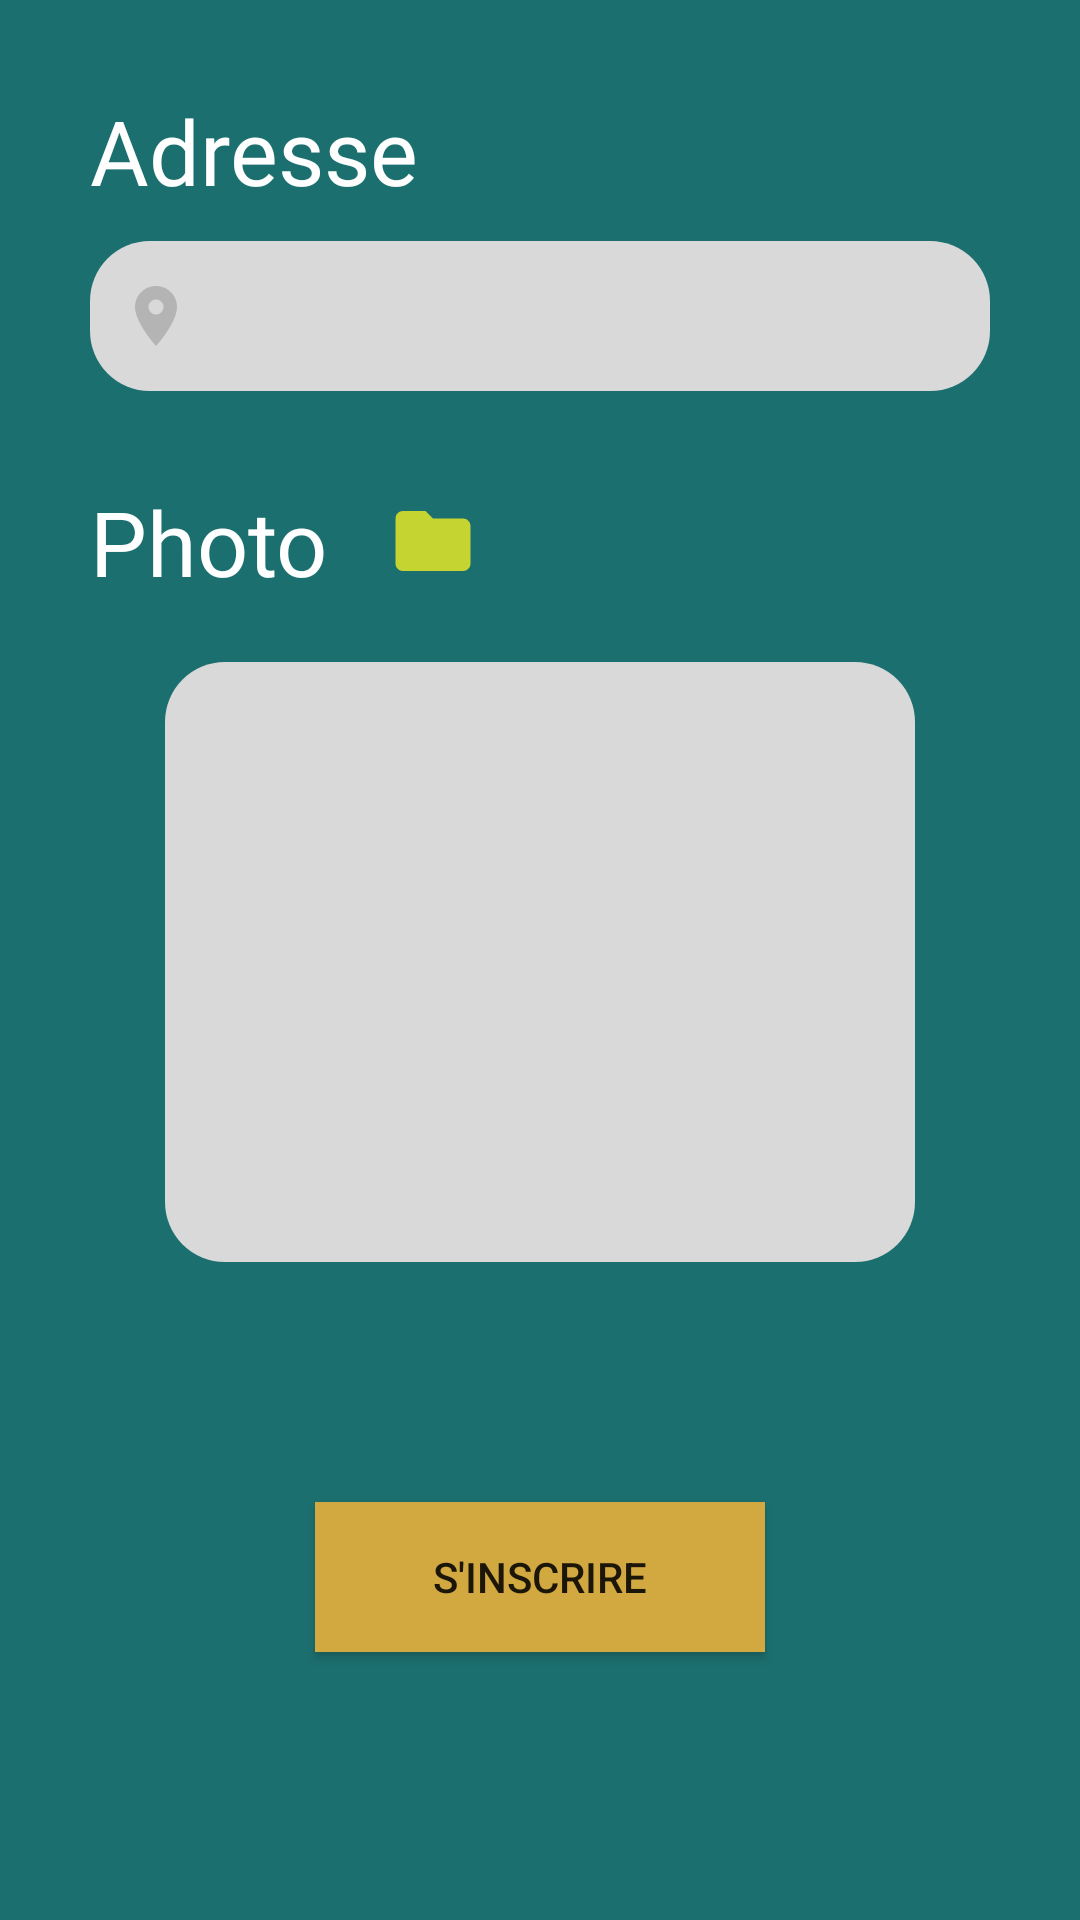

Android layout source for this screen:
<!-- AndroidManifest.xml: application theme Theme.Servini -->
<!-- res/layout/activity_inscription_suite.xml -->
<?xml version="1.0" encoding="utf-8"?>
<RelativeLayout xmlns:android="http://schemas.android.com/apk/res/android"
    xmlns:app="http://schemas.android.com/apk/res-auto"
    xmlns:tools="http://schemas.android.com/tools"
    android:layout_width="match_parent"
    android:layout_height="match_parent"
    android:background="@color/vert"
    android:clipToOutline="true"
    android:padding="30dp"
    tools:context=".inscription_suite">
    <TextView
        android:id="@+id/numero"
        android:layout_width="wrap_content"
        android:layout_height="wrap_content"
        android:layout_alignParentLeft="true"
        android:layout_below="@+id/PaswordInput"
        android:text="Adresse"
        android:textAppearance="@style/email"
        android:gravity="top"

        />
    <EditText
        android:id="@+id/NumeroInput"
        android:layout_width="match_parent"
        android:layout_height="50dp"
        android:layout_alignParentLeft="true"
        android:layout_below="@+id/numero"
        android:inputType="textPostalAddress"
        android:background="@drawable/custom_input"
        android:drawableStart="@drawable/adresse"
        android:drawableLeft="@drawable/adresse"
        android:ems="10"
        android:padding="10dp"
        android:layout_marginTop="10dp"
        android:drawablePadding="12dp"
        />
    <RelativeLayout
        android:id="@+id/image"
        android:layout_width="wrap_content"
        android:layout_height="wrap_content"
        android:layout_below="@id/NumeroInput"
        android:layout_marginTop="30dp"
        android:layout_alignParentLeft="true">

        <TextView
            android:id="@+id/photo"
            android:layout_width="wrap_content"
            android:layout_height="wrap_content"
            android:layout_alignParentLeft="true"
            android:layout_alignParentStart="true"
            android:text="Photo"
            android:textAppearance="@style/email"
            android:gravity="top"

            />
        <ImageView
            android:id="@+id/icone"
            android:layout_width="50dp"
            android:layout_height="30dp"
            android:layout_marginLeft="10dp"
            android:layout_toRightOf="@id/photo"
            android:src="@drawable/folder"
            android:layout_centerVertical="true"
            />
        <ImageView
            android:id="@+id/camera"
            android:layout_width="50dp"
            android:layout_height="30dp"
            android:src="@drawable/camera"
            android:layout_marginLeft="10dp"
            android:layout_toRightOf="@id/icone"
            android:layout_centerVertical="true"
            />
    </RelativeLayout>

    <ImageView
        android:id="@+id/photoInput"
        android:layout_width="250dp"
        android:layout_height="200dp"
        android:layout_centerHorizontal="true"
        android:layout_below="@id/image"
        android:background="@drawable/custom_input"
        android:ems="10"
        android:layout_marginTop="20dp"
        android:padding="10dp"
        android:drawablePadding="12dp"
        />

    <Button
        android:id="@+id/inscrire"
        android:layout_width="150dp"
        android:layout_height="50dp"
        android:layout_below="@id/photoInput"
        android:layout_marginTop="80dp"
        android:background="@drawable/custom_button2"
        android:text="S'inscrire"
        android:layout_centerHorizontal="true"
        />
</RelativeLayout>
<!-- resources referenced by this layout -->
<resources>
  <color name="vert">#1C6F6F</color>
  <!-- drawable adresse (drawable) -->
  <vector android:alpha="0.75" android:height="24dp"
      android:tint="#A7A7A7" android:viewportHeight="24"
      android:viewportWidth="24" android:width="24dp" xmlns:android="http://schemas.android.com/apk/res/android">
      <path android:fillColor="@android:color/white" android:pathData="M12,2C8.13,2 5,5.13 5,9c0,5.25 7,13 7,13s7,-7.75 7,-13c0,-3.87 -3.13,-7 -7,-7zM12,11.5c-1.38,0 -2.5,-1.12 -2.5,-2.5s1.12,-2.5 2.5,-2.5 2.5,1.12 2.5,2.5 -1.12,2.5 -2.5,2.5z"/>
  </vector>
  <!-- drawable custom_button2 (drawable) -->
  <?xml version="1.0" encoding="utf-8"?>
  <selector xmlns:android="http://schemas.android.com/apk/res/android">
      <item android:state_enabled="true">
          <shape android:shape="rectangle">
              <solid android:color="@color/marron"/>
          </shape>
      </item>
      <item android:state_enabled="true" android:state_hovered="true">
          <shape android:shape="rectangle">
              <solid android:color="@color/beige"/>
          </shape>
      </item>
  
  </selector>
  <!-- drawable custom_input (drawable) -->
  <?xml version="1.0" encoding="utf-8"?>
  <selector xmlns:android="http://schemas.android.com/apk/res/android">
          <item android:state_enabled="true" android:state_focused="true">
              <shape android:shape="rectangle">
                  <solid android:color="@color/gris"/>
                  <corners android:radius="20dp"/>
                  <stroke android:color="@color/grisfonce" android:width="2dp"/>
              </shape>
          </item>
  
          <item android:state_enabled="true">
              <shape android:shape="rectangle">
                  <solid android:color="@color/gris"/>
                  <corners android:radius="20dp"/>
              </shape>
          </item>
  
  </selector>
  <!-- drawable folder (drawable) -->
  <vector android:alpha="0.75" android:height="24dp"
      android:tint="#FFF61C" android:viewportHeight="24"
      android:viewportWidth="24" android:width="24dp" xmlns:android="http://schemas.android.com/apk/res/android">
      <path android:fillColor="@android:color/white" android:pathData="M10,4H4c-1.1,0 -1.99,0.9 -1.99,2L2,18c0,1.1 0.9,2 2,2h16c1.1,0 2,-0.9 2,-2V8c0,-1.1 -0.9,-2 -2,-2h-8l-2,-2z"/>
  </vector>
  <style name="email">
          <item name="android:textSize">30sp</item>
          <item name="android:textColor">#FFFFFF</item>
          <item name="android:fontFamily">@font/jaldi</item>
      </style>
  <style name="Theme.Servini" parent="Theme.AppCompat.Light.NoActionBar">
          
          <item name="colorPrimary">@color/white</item>
          <item name="colorPrimaryVariant">@color/vert</item>
          <item name="colorOnPrimary">@color/marron</item>
          
          <item name="colorSecondary">@color/teal_200</item>
          <item name="colorSecondaryVariant">@color/teal_700</item>
          <item name="colorOnSecondary">@color/black</item>
          
          <item name="android:statusBarColor" tools:targetApi="l">?attr/colorPrimaryVariant</item>
          
      </style>
  <color name="marron">#D2A940</color>
  <color name="beige">#BDA245</color>
  <color name="gris">#D9D9D9</color>
  <color name="grisfonce">#706D6D</color>
  <color name="white">#FFFFFFFF</color>
  <color name="teal_200">#FF03DAC5</color>
  <color name="teal_700">#FF018786</color>
  <color name="black">#FF000000</color>
</resources>
